The GitHub repository sharunandhaganesh-sudo/PM25_PROJECT contains a labelled image folder "delhi" with 2 categories: clean air, noisy polluted air. Examples follow, each with its label.

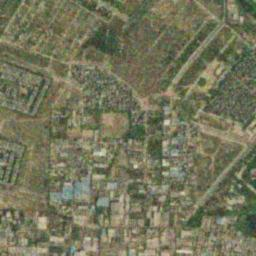
Label: noisy polluted air

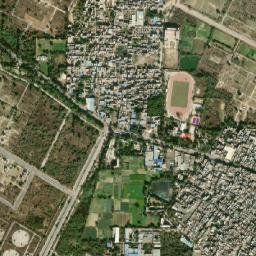
Label: clean air

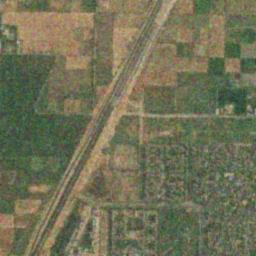
Label: noisy polluted air

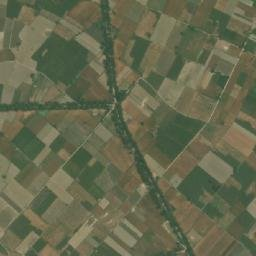
Label: clean air
